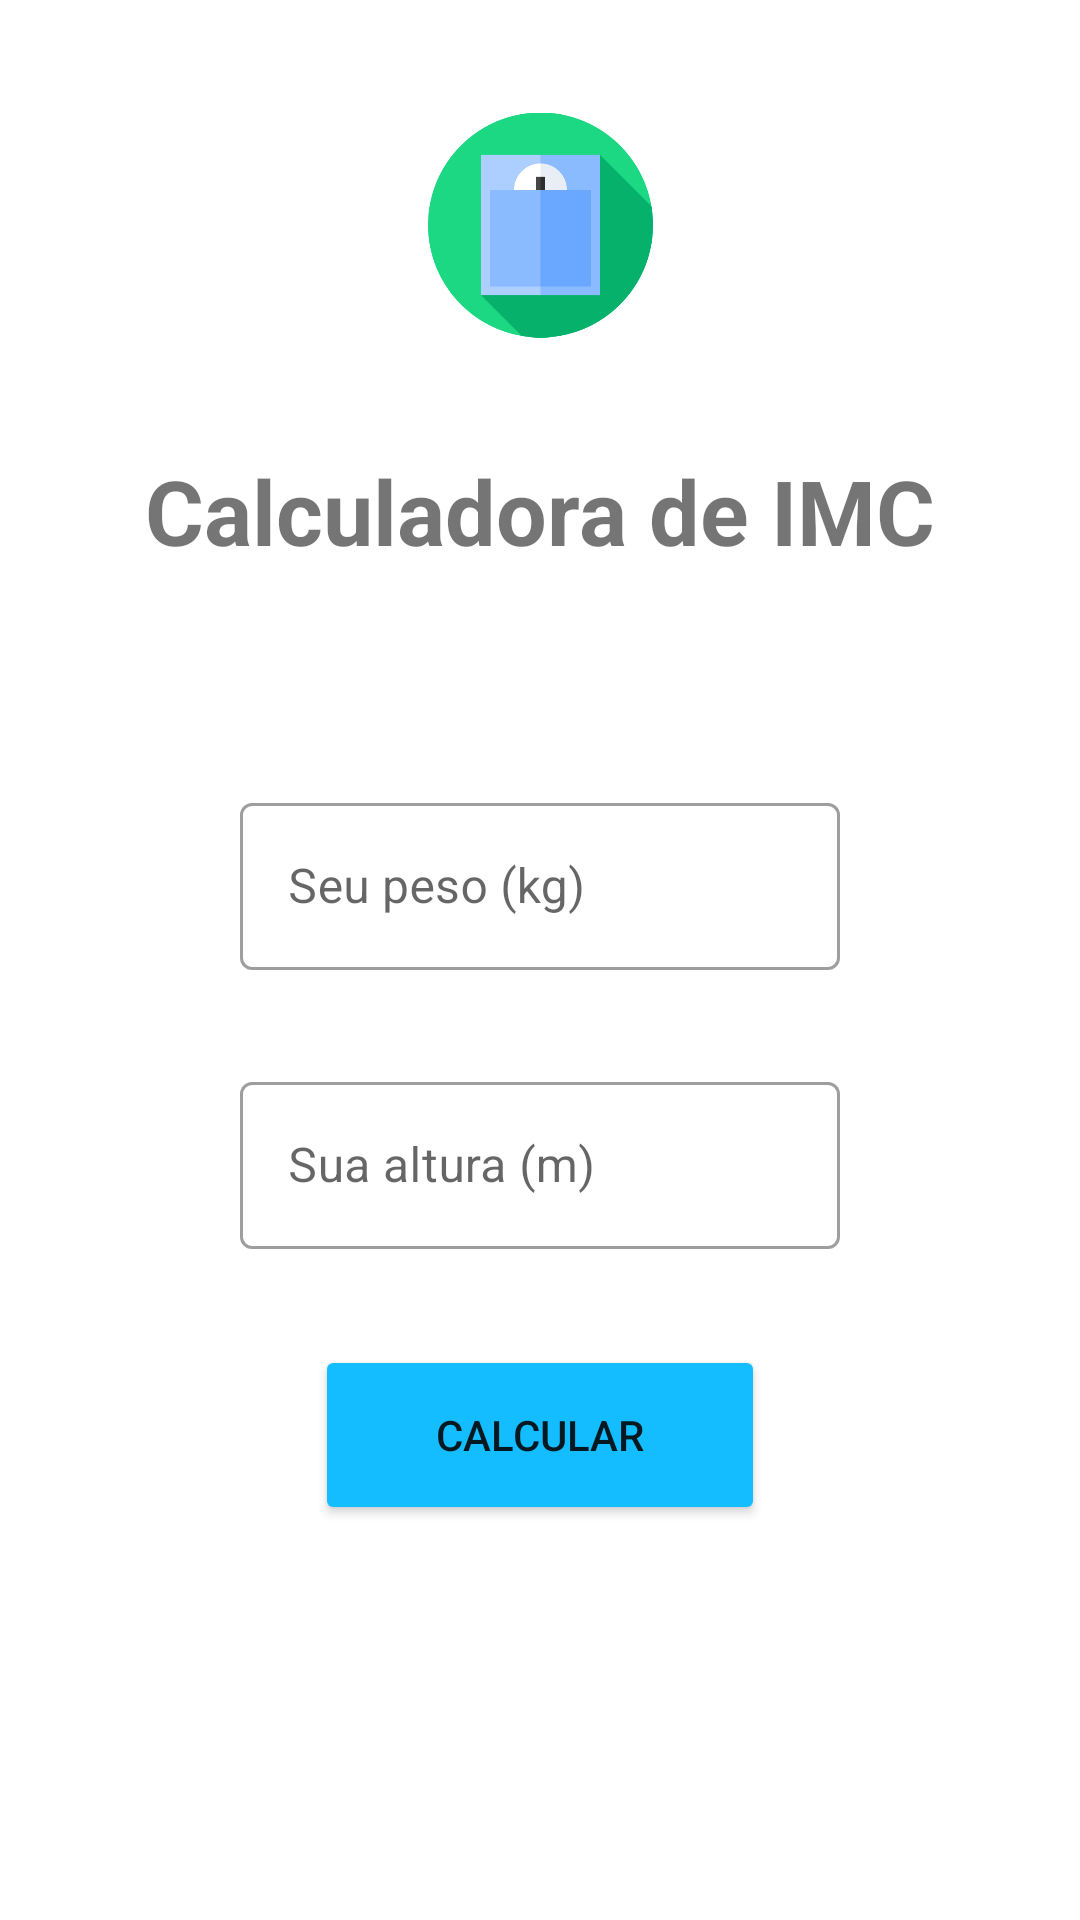

Layout XML and referenced resources for this Android screen:
<!-- AndroidManifest.xml: application theme Theme.CalculadoraIMC -->
<!-- res/layout/activity_data_gathering.xml -->
<?xml version="1.0" encoding="utf-8"?>
<ScrollView xmlns:android="http://schemas.android.com/apk/res/android"
    xmlns:app="http://schemas.android.com/apk/res-auto"
    xmlns:tools="http://schemas.android.com/tools"
    android:layout_width="match_parent"
    android:layout_height="match_parent"
    android:fillViewport="true"
    tools:context=".DataGatheringActivity">

    <androidx.constraintlayout.widget.ConstraintLayout xmlns:android="http://schemas.android.com/apk/res/android"
        android:layout_width="match_parent"
        android:layout_height="wrap_content">

        <ImageView
            android:id="@+id/ivWeightLogo"
            android:layout_width="@dimen/width_weight_icon"
            android:layout_height="@dimen/height_weight_icon"
            android:src="@drawable/weighing_machine_icon"
            app:layout_constraintBottom_toTopOf="@id/tvCalculatorTitle"
            app:layout_constraintEnd_toEndOf="parent"
            app:layout_constraintStart_toStartOf="parent"
            app:layout_constraintTop_toTopOf="parent"
            app:layout_constraintVertical_bias="0.00" />

        <TextView
            android:id="@+id/tvCalculatorTitle"
            android:layout_width="wrap_content"
            android:layout_height="wrap_content"
            android:text="@string/bmi_calculator"
            android:textSize="@dimen/big_text"
            android:textStyle="bold"
            app:layout_constraintEnd_toEndOf="parent"
            app:layout_constraintStart_toStartOf="parent"
            app:layout_constraintTop_toBottomOf="@+id/ivWeightLogo"
            app:layout_constraintBottom_toTopOf="@id/tilInsertWeight"
            />

        <com.google.android.material.textfield.TextInputLayout
            android:id="@+id/tilInsertWeight"
            style="@style/Widget.MaterialComponents.TextInputLayout.OutlinedBox"
            android:layout_width="@dimen/small_form_width"
            android:layout_height="wrap_content"
            android:layout_marginStart="@dimen/margin_default"
            android:layout_marginTop="@dimen/margin_top_data_screen"
            android:layout_marginEnd="@dimen/margin_default"
            android:hint="@string/hint_your_weight"
            app:layout_constraintEnd_toEndOf="parent"
            app:layout_constraintStart_toStartOf="parent"
            app:layout_constraintBottom_toTopOf="@id/tilInsertHeight"
            app:layout_constraintTop_toBottomOf="@+id/tvCalculatorTitle">

            <com.google.android.material.textfield.TextInputEditText
            android:id="@+id/tieInsertWeight"
            android:layout_width="match_parent"
            android:layout_height="wrap_content"
            android:inputType="numberDecimal" />

        </com.google.android.material.textfield.TextInputLayout>

        <com.google.android.material.textfield.TextInputLayout
            android:id="@+id/tilInsertHeight"
            style="@style/Widget.MaterialComponents.TextInputLayout.OutlinedBox"
            android:layout_width="@dimen/small_form_width"
            android:layout_height="wrap_content"
            android:layout_marginStart="@dimen/margin_default"
            android:layout_marginTop="@dimen/margin_data_screen_form"
            android:layout_marginEnd="@dimen/margin_default"
            android:hint="@string/hint_your_height"
            app:layout_constraintEnd_toEndOf="parent"
            app:layout_constraintStart_toStartOf="parent"
            app:layout_constraintTop_toBottomOf="@+id/tilInsertWeight"
            app:layout_constraintBottom_toTopOf="@id/btCalculate">

            <com.google.android.material.textfield.TextInputEditText
                android:id="@+id/tieInsertHeight"
                android:layout_width="match_parent"
                android:layout_height="wrap_content"
                android:inputType="numberDecimal" />

        </com.google.android.material.textfield.TextInputLayout>

        <Button
            android:id="@+id/btCalculate"
            android:backgroundTint="@color/light_blue"
            android:layout_width="@dimen/bt_calculate_width"
            android:layout_height="@dimen/bt_calculate_height"
            android:layout_marginTop="@dimen/margin_data_screen_form"
            android:text="@string/calculate"
            app:layout_constraintEnd_toEndOf="parent"
            app:layout_constraintStart_toStartOf="parent"
            app:layout_constraintTop_toBottomOf="@+id/tilInsertHeight" />

    </androidx.constraintlayout.widget.ConstraintLayout>

</ScrollView>
<!-- resources referenced by this layout -->
<resources>
  <color name="light_blue">#14BDFF</color>
  <dimen name="big_text">30dp</dimen>
  <dimen name="bt_calculate_height">60dp</dimen>
  <dimen name="bt_calculate_width">150dp</dimen>
  <dimen name="height_weight_icon">150dp</dimen>
  <dimen name="margin_data_screen_form">32dp</dimen>
  <dimen name="margin_default">16dp</dimen>
  <dimen name="margin_top_data_screen">72dp</dimen>
  <dimen name="small_form_width">200dp</dimen>
  <dimen name="width_weight_icon">75dp</dimen>
  <!-- drawable weighing_machine_icon: png bitmap (drawable, 15874 bytes) -->
  <string name="bmi_calculator">Calculadora de IMC</string>
  <string name="calculate">Calcular</string>
  <string name="hint_your_height">Sua altura (m)</string>
  <string name="hint_your_weight">Seu peso (kg)</string>
  <style name="Theme.CalculadoraIMC" parent="Theme.MaterialComponents.DayNight.NoActionBar">
          
          <item name="colorPrimary">@color/light_green</item>
          <item name="colorPrimaryVariant">@color/green</item>
          <item name="colorOnPrimary">@color/white</item>
          
          <item name="colorSecondary">@color/teal_200</item>
          <item name="colorSecondaryVariant">@color/teal_700</item>
          <item name="colorOnSecondary">@color/black</item>
          
          <item name="android:statusBarColor" tools:targetApi="l">?attr/colorPrimaryVariant</item>
          
      </style>
  <color name="light_green">#08CA16</color>
  <color name="green">#0C8B15</color>
  <color name="white">#FFFFFFFF</color>
  <color name="teal_200">#FF03DAC5</color>
  <color name="teal_700">#FF018786</color>
  <color name="black">#FF000000</color>
</resources>
